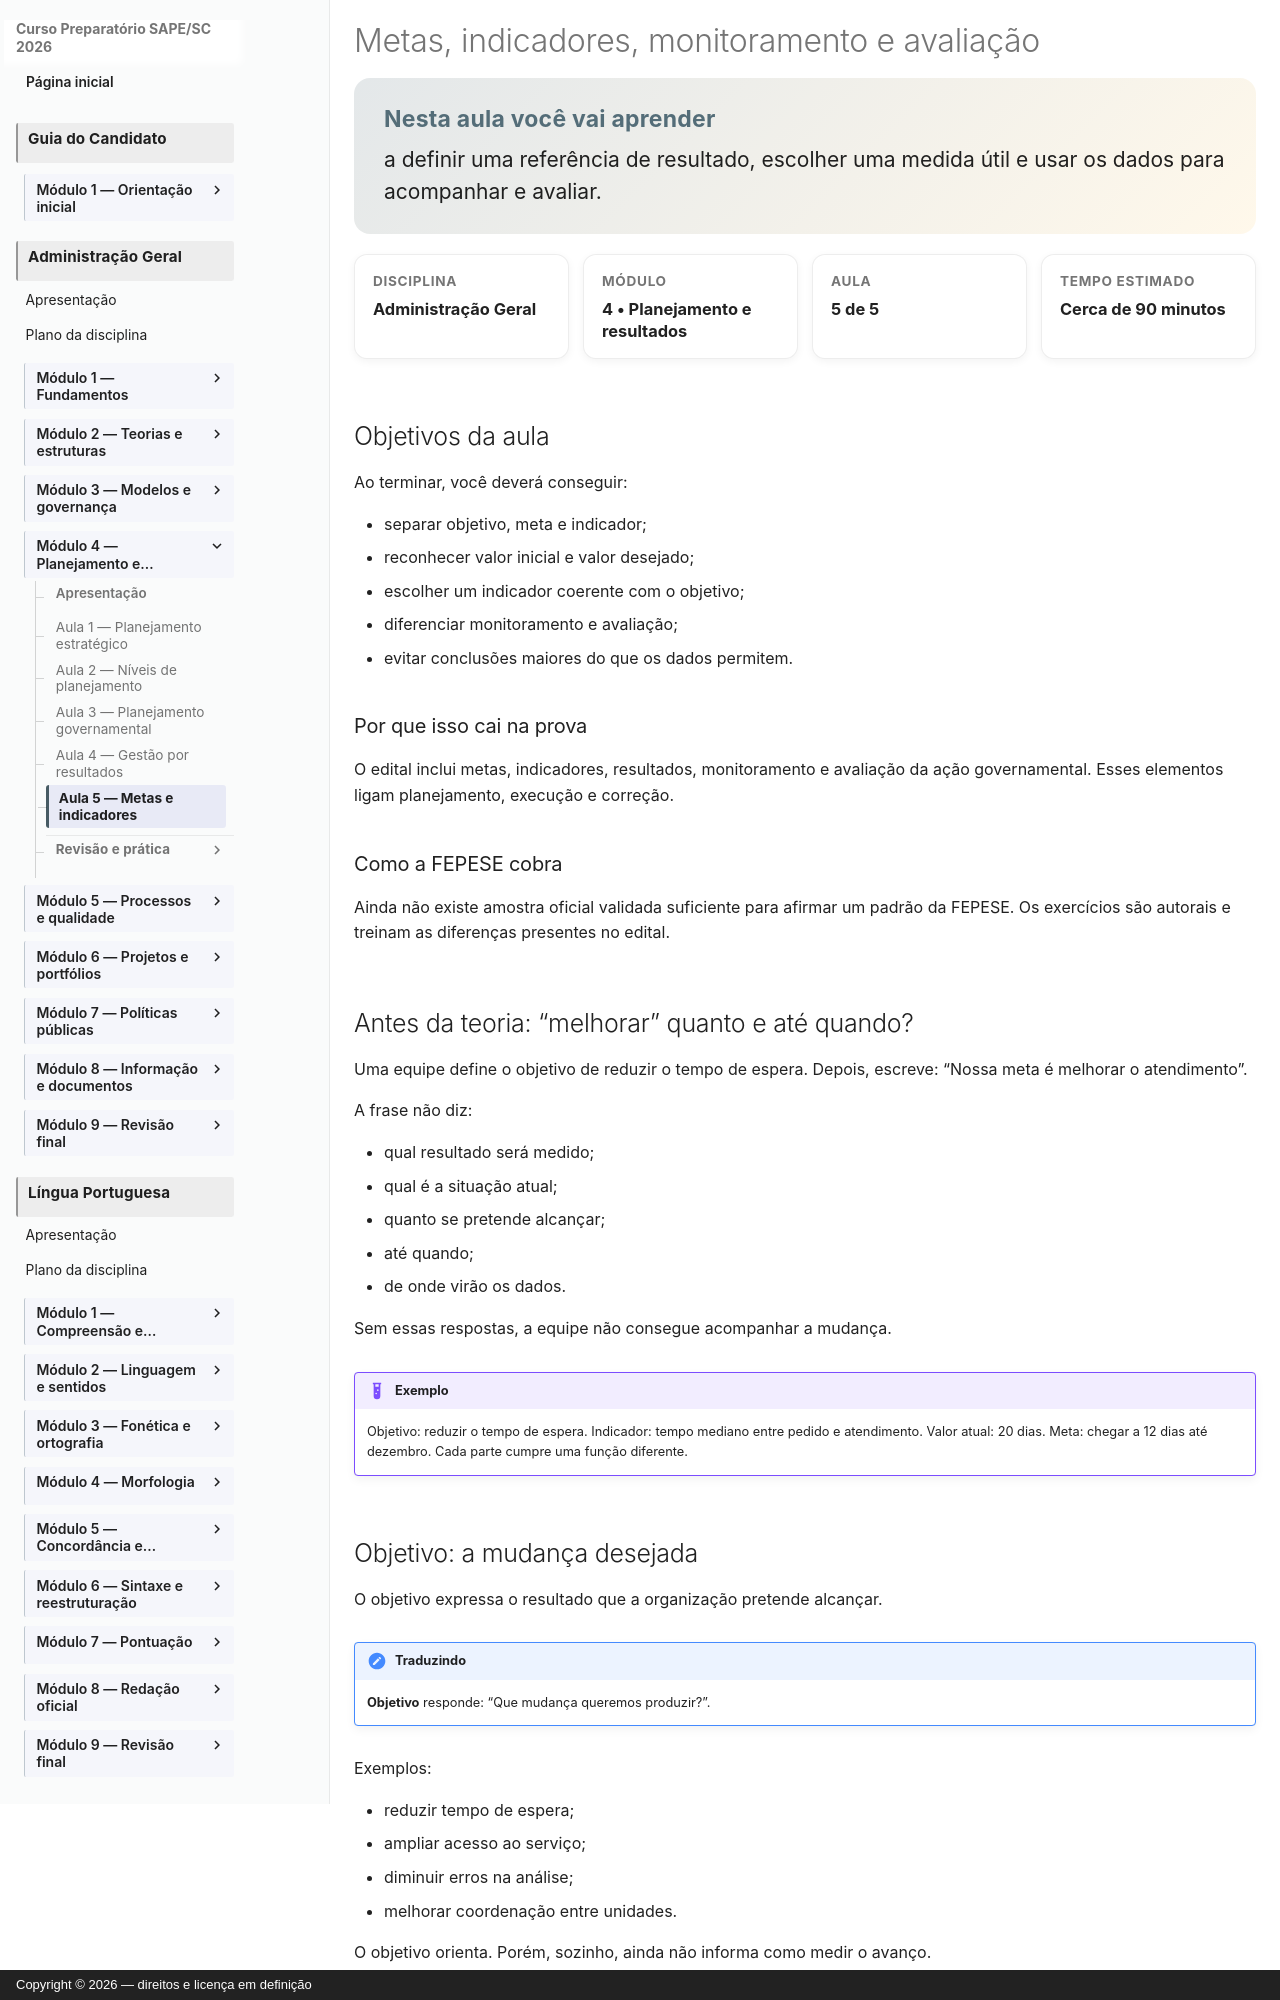

repository: vmedinax/curso-sape-sc-2026 · page: 03-administracao-geral/modulo-04-aula-05-metas-indicadores-monitoramento-avaliacao/index.html · generator: mkdocs · copyright: Copyright © 2026 — direitos e licença em definição

---
id: administracao-geral-modulo-04-aula-05
title: "Metas, indicadores, monitoramento e avaliação"
discipline: 03-administracao-geral
module: 4
lesson: 5
status: draft
edital_refs:
  - anexo-2-administracao-geral-monitoramento-avaliacao-acao-governamental
  - anexo-2-administracao-geral-metas-indicadores-resultados
prerequisites:
  - administracao-geral-modulo-04-aula-04
estimated_minutes: 90
authors:
  - Equipe do Curso SAPE/SC
reviewers: []
last_reviewed: null
sources:
  - https://www.gov.br/iti/pt-br/acesso-a-informacao/institucional/planejamento-estrategico/objetivos-estrategicos-e-indicadores-estrategicos
  - https://portal.tcu.gov.br/data/files/FB/B6/FB/85/1CD4671023455957E18818A8/Referencial_basico_governanca_organizacional_3_edicao.pdf
tags:
  - metas
  - indicadores
  - monitoramento
  - avaliacao
---

# Metas, indicadores, monitoramento e avaliação

<section class="lesson-goal">
  <h2>Nesta aula você vai aprender</h2>
  <p>a definir uma referência de resultado, escolher uma medida útil e usar os dados para acompanhar e avaliar.</p>
</section>

<div class="lesson-meta-grid">
  <div class="lesson-meta-card"><span>Disciplina</span><strong>Administração Geral</strong></div>
  <div class="lesson-meta-card"><span>Módulo</span><strong>4 • Planejamento e resultados</strong></div>
  <div class="lesson-meta-card"><span>Aula</span><strong>5 de 5</strong></div>
  <div class="lesson-meta-card"><span>Tempo estimado</span><strong>Cerca de 90 minutos</strong></div>
</div>

## Objetivos da aula

Ao terminar, você deverá conseguir:

- separar objetivo, meta e indicador;
- reconhecer valor inicial e valor desejado;
- escolher um indicador coerente com o objetivo;
- diferenciar monitoramento e avaliação;
- evitar conclusões maiores do que os dados permitem.

### Por que isso cai na prova

O edital inclui metas, indicadores, resultados, monitoramento e avaliação da ação governamental. Esses elementos ligam planejamento, execução e correção.

### Como a FEPESE cobra

Ainda não existe amostra oficial validada suficiente para afirmar um padrão da FEPESE. Os exercícios são autorais e treinam as diferenças presentes no edital.
